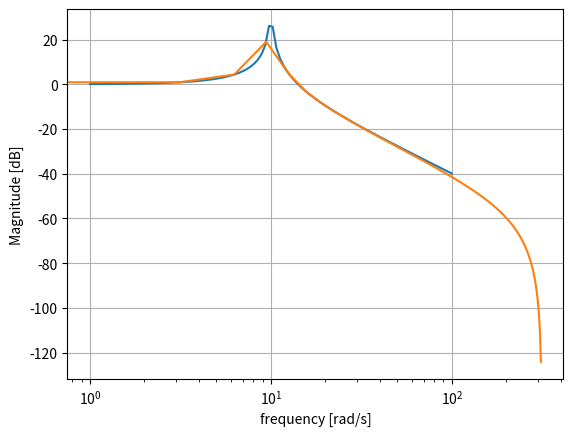
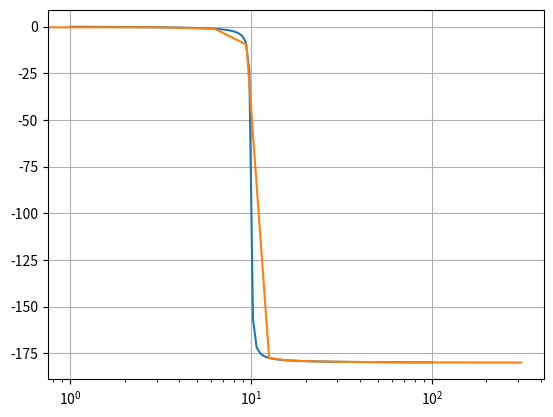

Write the Python code that produced these figures, in order.
from scipy import signal
import matplotlib.pyplot as plt

if __name__ == '__main__':
    gamma = 100;
    alpha = 0.2
    beta = 100

    # continuous time transfer function
    sys = signal.TransferFunction([gamma], [1, alpha, beta])
    w, mag, phase = signal.bode(sys)

    #DT transfer function
    T_list = [0.01,0.001,0.0001]
    # create a list of lists with num, den in them
    coeff_list= list()
    for i in range(3):
        t2 = T_list[i]**2
        t = T_list[i]
        coeff_list.append([[1*100*t2,2*100*t2,1*100*t2],[4+0.4*t+100*t2,-8+200*t2,4-0.4*t+100*t2],t])

    DT_sys_1 = signal.dlti([coeff_list[0][0][0],coeff_list[0][0][1],coeff_list[0][0][2]],
                           [coeff_list[0][1][0],coeff_list[0][1][1], coeff_list[0][1][2]],
                           dt = coeff_list[0][2])
    DT_w_1, DT_mag_1, DT_phase_1 = signal.dbode(DT_sys_1)

    plt.figure()
    plt.semilogx(w, mag)    # Bode magnitude plot
    plt.semilogx(DT_w_1,DT_mag_1)
    plt.grid()
    plt.xlabel("frequency [rad/s]")
    plt.ylabel("Magnitude [dB]")
    plt.figure()
    plt.semilogx(w, phase)  # Bode phase plot
    plt.semilogx(DT_w_1,DT_phase_1)
    plt.grid()
    plt.show()

    sys = sys.to_zpk()
